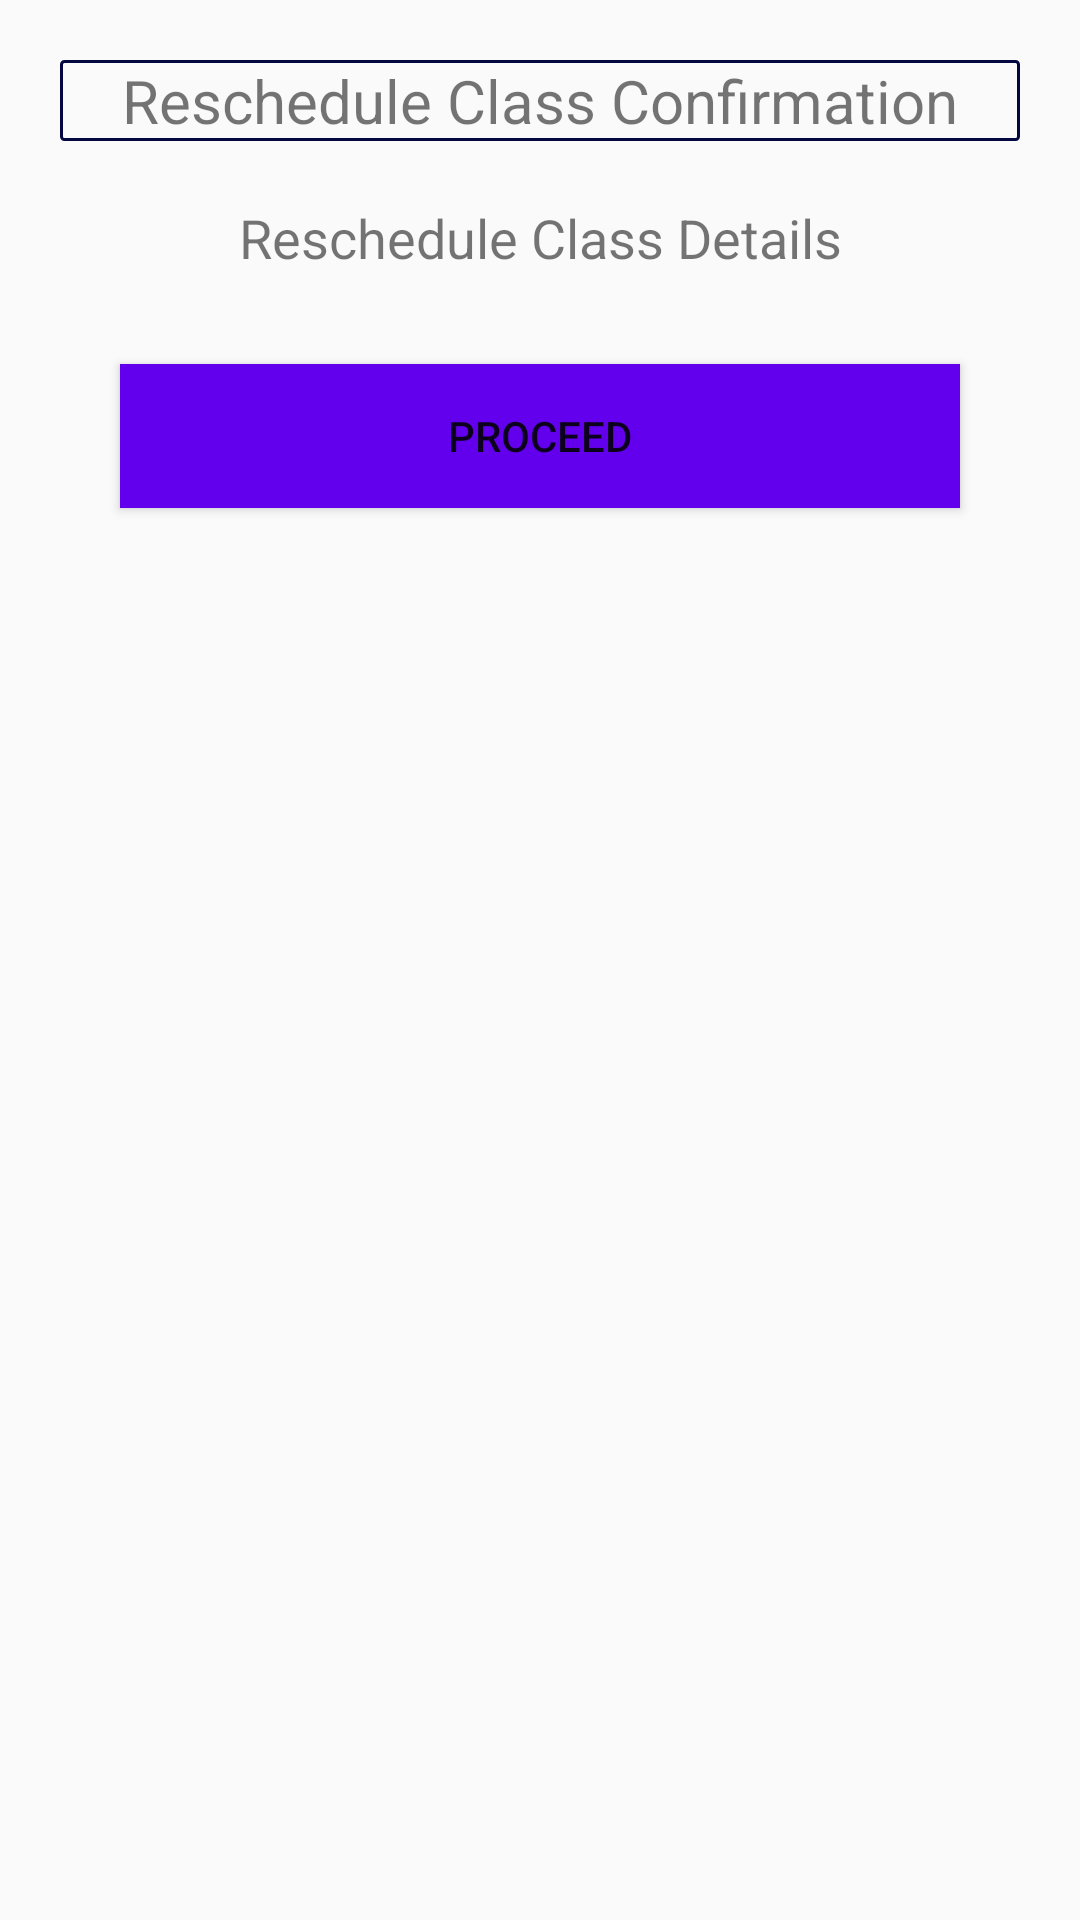

Here is an Android app screen rendered from its layout file. Give the layout XML and the strings, colors and styles it references.
<!-- AndroidManifest.xml: application theme AppTheme -->
<!-- res/layout/activity_reschedule_class.xml -->
<?xml version="1.0" encoding="utf-8"?>
<LinearLayout xmlns:android="http://schemas.android.com/apk/res/android"
    xmlns:app="http://schemas.android.com/apk/res-auto"
    xmlns:tools="http://schemas.android.com/tools"
    android:layout_width="match_parent"
    android:layout_height="match_parent"
    android:orientation="vertical"
    tools:context="com.example.nowshad.project300.activity.RescheduleClassActivity">

    <TextView
        android:layout_width="match_parent"
        android:layout_height="wrap_content"
        android:gravity="center"
        android:layout_marginTop="20dp"
        android:layout_marginRight="20dp"
        android:layout_marginLeft="20dp"
        android:text="Reschedule Class Confirmation"
        android:textSize="@dimen/listViewChild"
        android:background="@drawable/ic_border_rectangle"
        />
    <TextView
        android:layout_width="match_parent"
        android:layout_height="wrap_content"
        android:text="Reschedule Class Details"
        android:gravity="center"
        android:layout_marginTop="20dp"
        android:layout_marginRight="20dp"
        android:layout_marginLeft="20dp"
        android:textSize="18sp"
        android:id="@+id/rescheduleClassDetails"
        />

    <Button
        android:layout_width="match_parent"
        android:layout_height="wrap_content"
        android:layout_marginTop="30dp"
        android:layout_marginRight="40dp"
        android:layout_marginLeft="40dp"
        android:text="PROCEED"
        android:background="@color/colorPrimary"
        android:textColor="@color/mdtp_white"
        android:id="@+id/buttonProceed"
        />

</LinearLayout>
<!-- resources referenced by this layout -->
<resources>
  <dimen name="listViewChild">20sp</dimen>
  <!-- drawable ic_border_rectangle (drawable) -->
  <?xml version="1.0" encoding="utf-8"?>
  <shape xmlns:android="http://schemas.android.com/apk/res/android"
      android:shape="rectangle" >
      <solid android:color="#00000000" />
      <corners android:radius="1dp" />
      <stroke android:color="#050740" android:width="1dp" />
  </shape>
  <style name="AppTheme" parent="Theme.AppCompat.Light.DarkActionBar">
          
          <item name="colorPrimary">@color/colorPrimary</item>
          <item name="colorPrimaryDark">@color/colorPrimaryDark</item>
          <item name="colorAccent">@color/colorAccent</item>
      </style>
  <!-- not gathered from this repository: default colours our renderer supplied (Android Studio template values) -->
  <color name="colorPrimary">#FF6200EE</color>
  <color name="colorPrimaryDark">#FF3700B3</color>
  <color name="colorAccent">#FF03DAC5</color>
</resources>
